Run: headless pygame with SDL's dummy video driver; simulated clock (each Clock.tick advances the game by its frame time, no real sleeping); random seed 0; keys injected as events and as key.get_pressed() state; mouse plan: one left click at the window centre at the start of phase 2, then a move to the lower-right quarter at the start of phase 3.
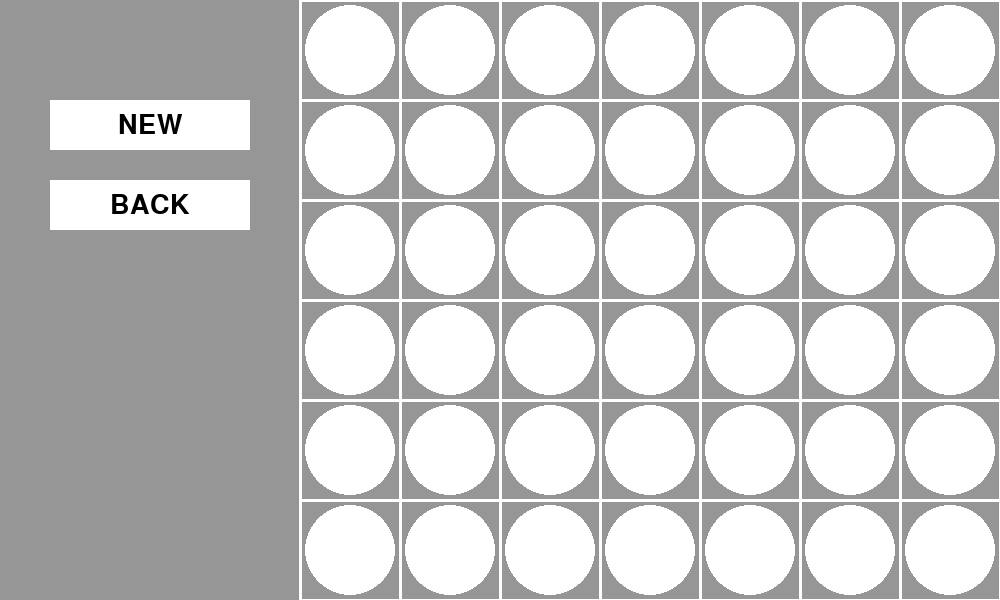
Frame 1 of 4 · flips 1–60 · no input
Frame 2 of 4 · flips 61–180 · clicked the window centre · tapped SPACE, RETURN · held RIGHT (→), D · screen unchanged from frame 1, image omitted
Frame 3 of 4 · flips 181–300 · moved the mouse to the lower-right quarter · held DOWN (↓), S · screen unchanged from frame 2, image omitted
Frame 4 of 4 · flips 301–420 · held LEFT (←), A, UP (↑), W · screen unchanged from frame 3, image omitted

The pygame program that drew these frames:

import pygame
import math

#Begin of initialization
pygame.init()
pygame.font.init()
#End of initialization

#Begin of constant variables declaration
GREY = (150, 150, 150)
WHITE = (255, 255, 255)
BLACK = (0, 0, 0)

font = pygame.font.SysFont("comic sans ms", 40)

clock = pygame.time.Clock()
#End of constant variables declaration

screen = pygame.display.set_mode((1000, 600))
pygame.display.set_caption("meo meo")

running = True

while running:
    for event in pygame.event.get():
        if event.type == pygame.QUIT:
            running = False
    
    screen.fill(GREY)
    
    rect1 = pygame.Rect(50, 100, 200, 50)
    
    pygame.draw.rect(screen, WHITE, rect1)
    
    rect2 = pygame.Rect(50, 180, 200, 50)
    pygame.draw.rect(screen, WHITE, rect2)
    
    for i in range (0, 601, 100):
        pygame.draw.line(screen, WHITE, (300, i), (1000, i), 3)
    for i in range (300, 1001, 100):
        pygame.draw.line(screen, WHITE, (i, 0), (i, 600), 3)
    
    for i in range (350, 951, 100):
        for j in range (50, 551, 100):
            x = pygame.mouse.get_pos()[0]
            y = pygame.mouse.get_pos()[1]
            if(math.sqrt((x-i)**2 + (y-j)**2)) <= 45:
                pygame.draw.circle(screen, BLACK, (i, j), 45)
            else:
                pygame.draw.circle(screen, WHITE, (i, j), 45)
            
    text1 = font.render("NEW", True, BLACK)  
    text1_rect = text1.get_rect(center=rect1.center)  
    screen.blit(text1, text1_rect) 
    
    text2 = font.render("BACK", True, BLACK)
    text2_rect = text2.get_rect(center=rect2.center)
    screen.blit(text2, text2_rect)
    
    pygame.display.flip()
    clock.tick(120)
    
pygame.quit()
